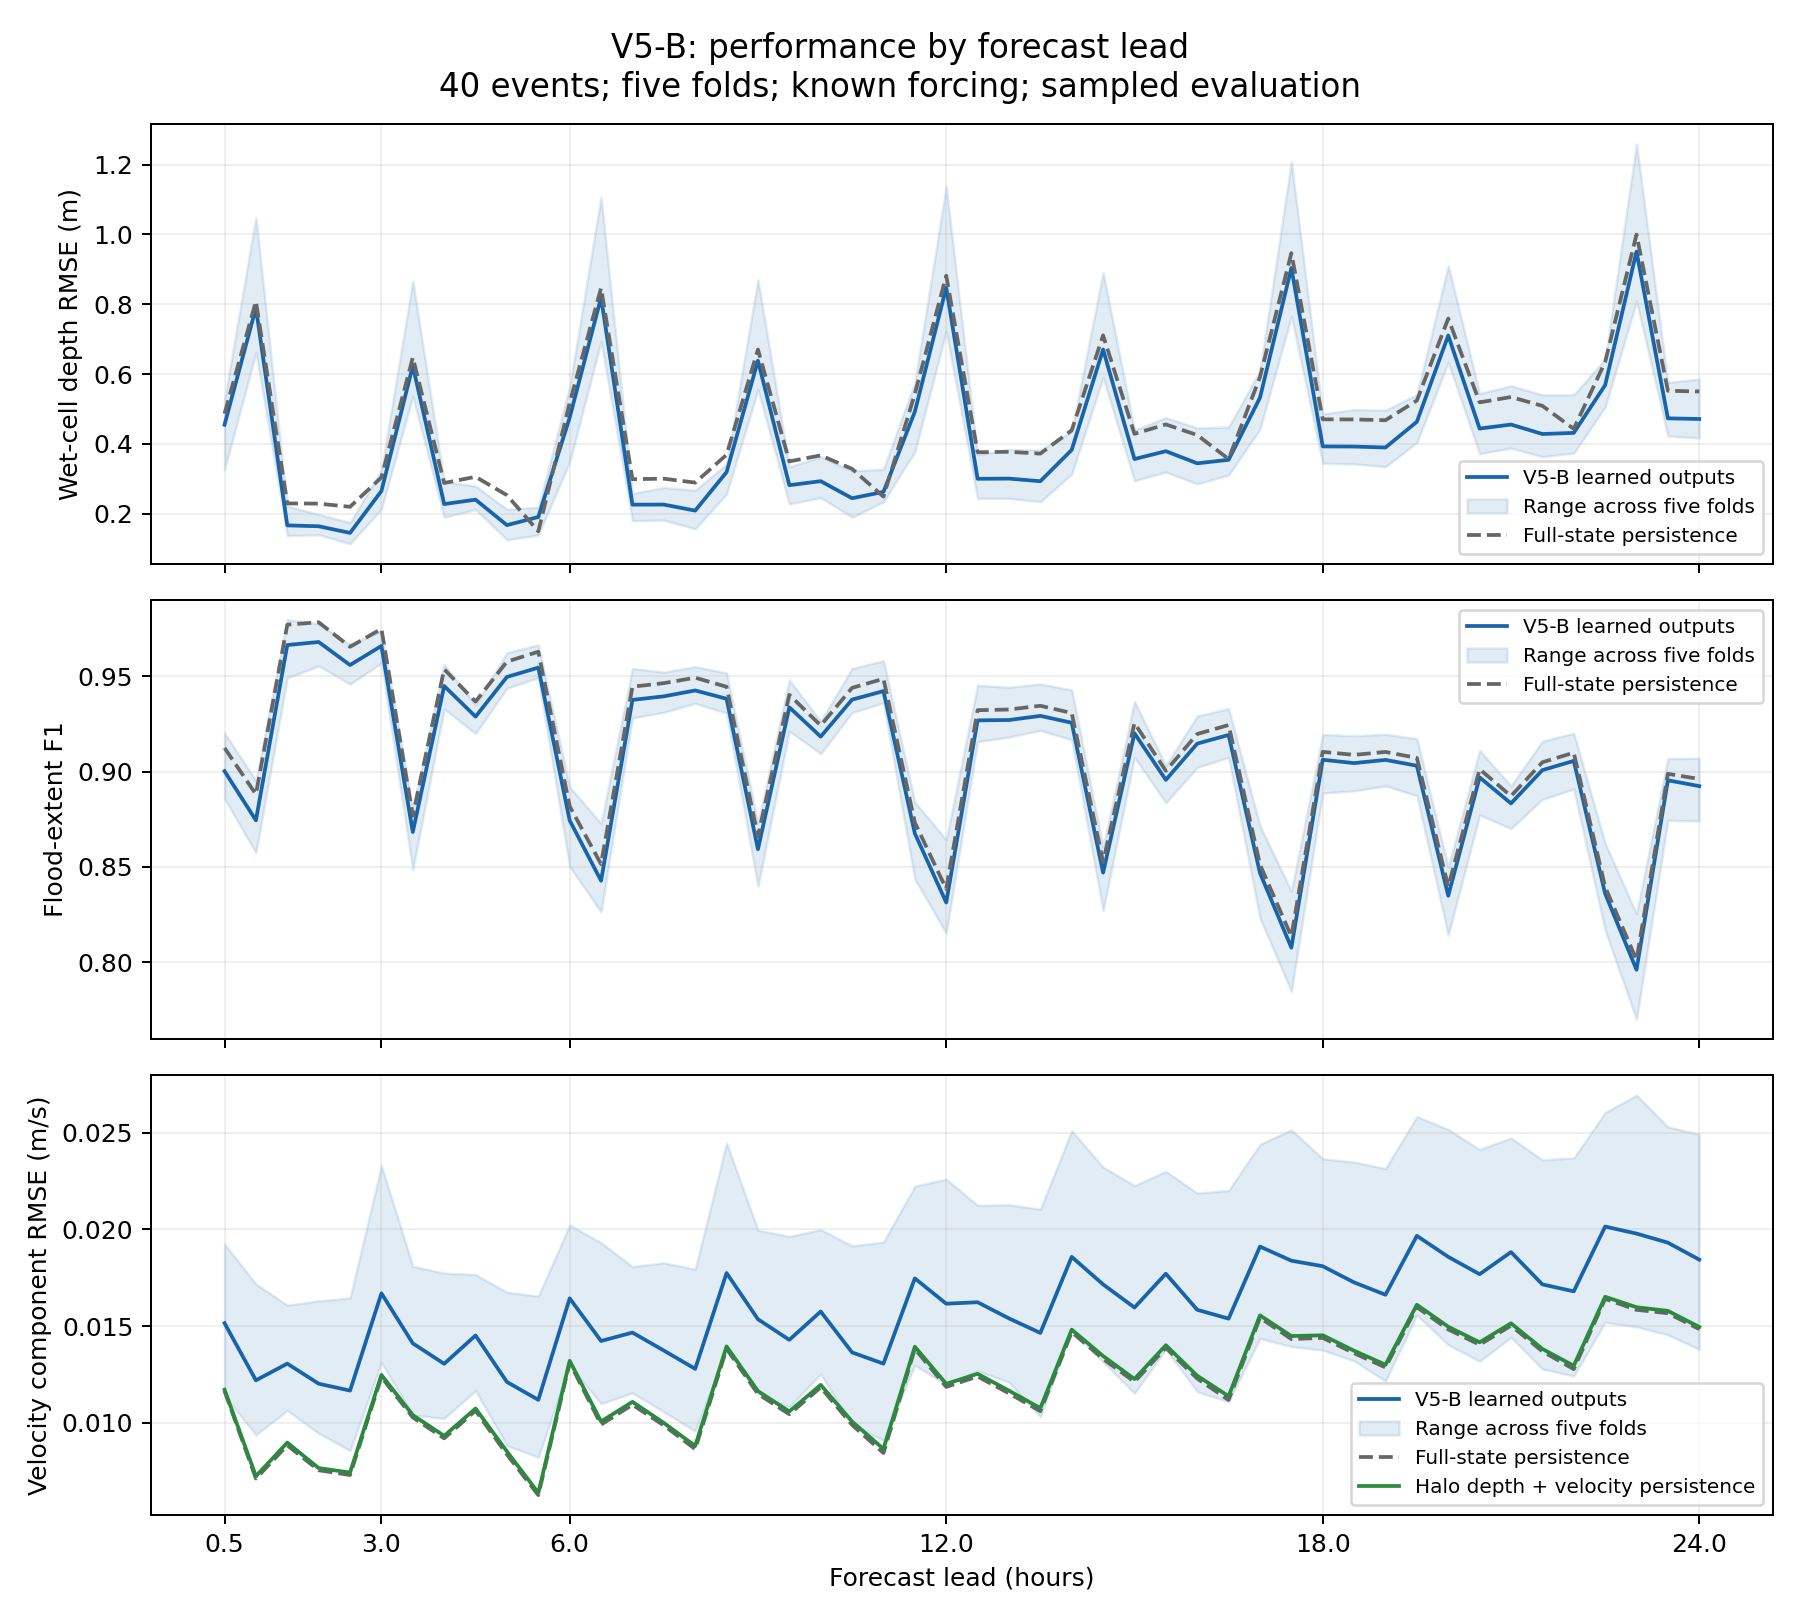

The data file committed next to this chart (first rows):
lead_hours, metric, v5b_fold_mean, v5b_fold_sd, persistence_fold_mean
0.5, depth_wet_rmse, 0.4552, 0.08335, 0.4867
1.0, depth_wet_rmse, 0.7898, 0.1528, 0.8086
1.5, depth_wet_rmse, 0.1668, 0.03595, 0.2298
2.0, depth_wet_rmse, 0.1643, 0.02146, 0.2291
2.5, depth_wet_rmse, 0.1453, 0.0238, 0.22
3.0, depth_wet_rmse, 0.2652, 0.04435, 0.3042
3.5, depth_wet_rmse, 0.6238, 0.1366, 0.6477
4.0, depth_wet_rmse, 0.228, 0.042, 0.2882
4.5, depth_wet_rmse, 0.2405, 0.02758, 0.306
5.0, depth_wet_rmse, 0.1676, 0.04104, 0.2533
5.5, depth_wet_rmse, 0.1908, 0.0364, 0.1499
6.0, depth_wet_rmse, 0.4757, 0.08434, 0.5178
6.5, depth_wet_rmse, 0.8196, 0.1685, 0.8465
7.0, depth_wet_rmse, 0.2262, 0.03273, 0.2991
7.5, depth_wet_rmse, 0.2264, 0.03478, 0.3006
8.0, depth_wet_rmse, 0.2091, 0.04314, 0.2894
8.5, depth_wet_rmse, 0.3194, 0.03603, 0.3691
9.0, depth_wet_rmse, 0.6386, 0.1309, 0.6705
9.5, depth_wet_rmse, 0.282, 0.04329, 0.3502
10.0, depth_wet_rmse, 0.2934, 0.04732, 0.3673
10.5, depth_wet_rmse, 0.2446, 0.05513, 0.3288
11.0, depth_wet_rmse, 0.2627, 0.03819, 0.2491
11.5, depth_wet_rmse, 0.4924, 0.07878, 0.5432
12.0, depth_wet_rmse, 0.8478, 0.17, 0.882
12.5, depth_wet_rmse, 0.3002, 0.04573, 0.3763
13.0, depth_wet_rmse, 0.3008, 0.05221, 0.3776
13.5, depth_wet_rmse, 0.2933, 0.05733, 0.3724
14.0, depth_wet_rmse, 0.3831, 0.04412, 0.4392
14.5, depth_wet_rmse, 0.6707, 0.1268, 0.7111
15.0, depth_wet_rmse, 0.3568, 0.05328, 0.4291
15.5, depth_wet_rmse, 0.3793, 0.06191, 0.456
16.0, depth_wet_rmse, 0.3446, 0.06411, 0.4255
16.5, depth_wet_rmse, 0.3547, 0.05438, 0.3568
17.0, depth_wet_rmse, 0.5326, 0.07181, 0.5917
17.5, depth_wet_rmse, 0.9042, 0.1768, 0.9465
18.0, depth_wet_rmse, 0.393, 0.05645, 0.4706
18.5, depth_wet_rmse, 0.3926, 0.06336, 0.4702
19.0, depth_wet_rmse, 0.3899, 0.06641, 0.4681
19.5, depth_wet_rmse, 0.4636, 0.05188, 0.5244
20.0, depth_wet_rmse, 0.7108, 0.1192, 0.7594
20.5, depth_wet_rmse, 0.4441, 0.06597, 0.5192
21.0, depth_wet_rmse, 0.4557, 0.07191, 0.5345
21.5, depth_wet_rmse, 0.4285, 0.07064, 0.5092
22.0, depth_wet_rmse, 0.4317, 0.06627, 0.4433
22.5, depth_wet_rmse, 0.5684, 0.06461, 0.6348
23.0, depth_wet_rmse, 0.951, 0.1778, 0.9998
23.5, depth_wet_rmse, 0.4734, 0.06368, 0.5525
24.0, depth_wet_rmse, 0.4715, 0.07041, 0.5503
0.5, wet_f1, 0.9002, 0.01842, 0.9124
1.0, wet_f1, 0.8745, 0.01726, 0.8881
1.5, wet_f1, 0.9664, 0.01239, 0.977
2.0, wet_f1, 0.9679, 0.009185, 0.9783
2.5, wet_f1, 0.9559, 0.008629, 0.9654
3.0, wet_f1, 0.9659, 0.00687, 0.9748
3.5, wet_f1, 0.8683, 0.01204, 0.8769
4.0, wet_f1, 0.9449, 0.008482, 0.9537
4.5, wet_f1, 0.9288, 0.006885, 0.9367
5.0, wet_f1, 0.9496, 0.007394, 0.9576
5.5, wet_f1, 0.9545, 0.006881, 0.9628
6.0, wet_f1, 0.8744, 0.0175, 0.8818
... 84 more rows
